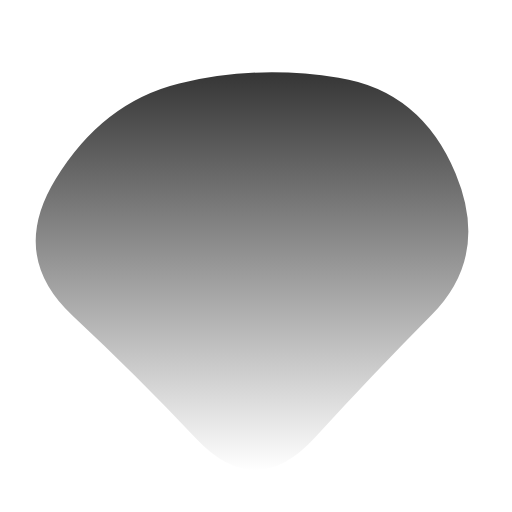
t = 0.00 s
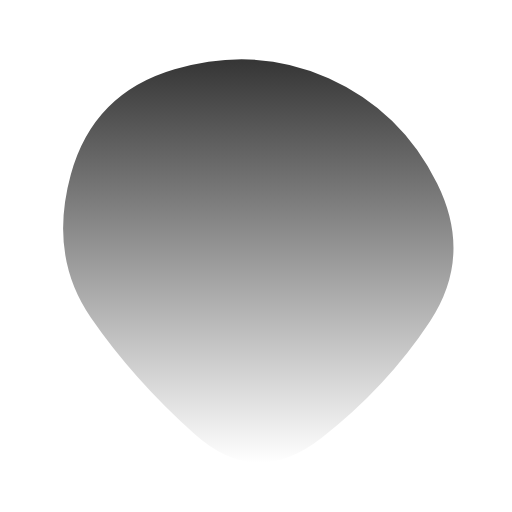
t = 1.49 s
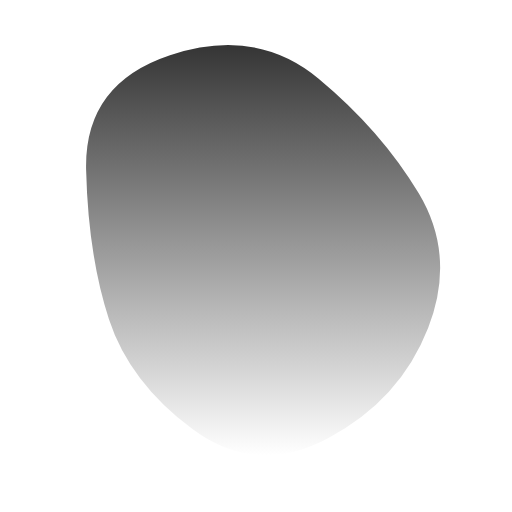
t = 2.98 s
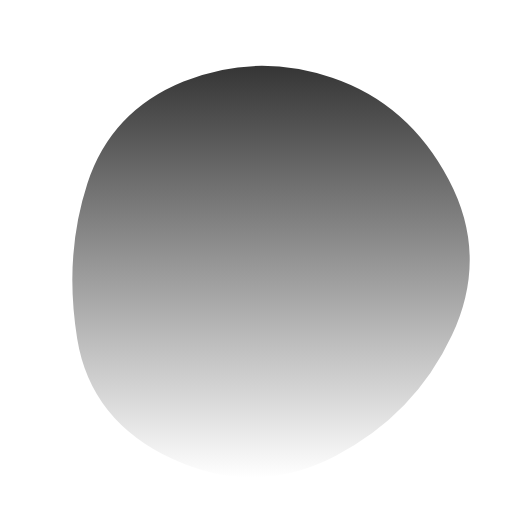
t = 5.21 s
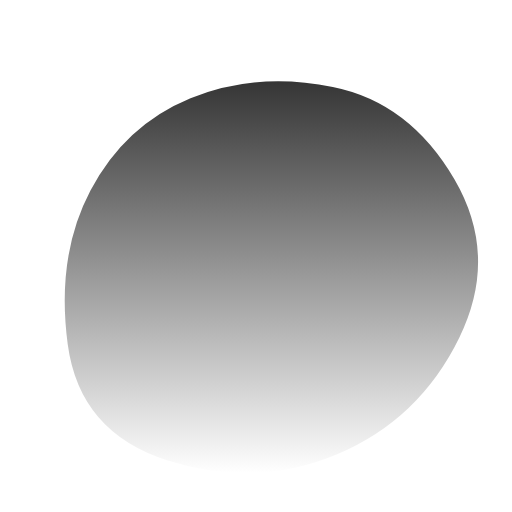
t = 6.69 s
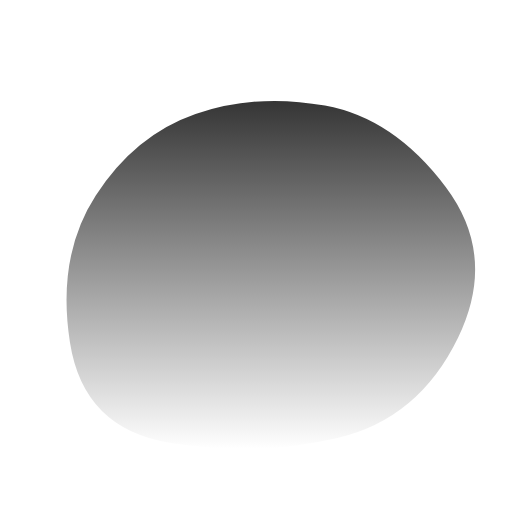
t = 8.18 s

The animated SVG that drew these frames (rendered in a browser with its animation timeline set to each time). Animation: 1 SMIL element (animate=1); frames cover the first 8.18 s, repeats indefinitely.

<svg version="1.1" xmlns="http://www.w3.org/2000/svg" viewBox="0 0 500 500" width="100%" id="blobSvg" style="opacity: 1;" filter="blur(0px)" transform="rotate(0)">
                        <defs>
                        <linearGradient id="gradient" x1="0%" y1="0%" x2="0%" y2="100%">
                            <stop offset="0%" style="stop-color: rgb(53, 53, 53);"></stop>
                            <stop offset="100%" style="stop-color: rgb(255, 255, 255);"></stop>
                        </linearGradient>
                        </defs>
                        
                    <path id="blob" fill="url(#gradient)" style="opacity: 1;"><animate attributeName="d" dur="11.9s" repeatCount="indefinite" values="M421.63508,307.39005Q364.7801,364.7801,307.39005,427.43403Q250,490.08796,191.6822,428.36178Q133.3644,366.6356,70.9089,308.3178Q8.4534,250,54.21728,174.99058Q99.98115,99.98115,174.99058,81.49686Q250,63.01257,330.66021,75.84607Q411.32042,88.67958,444.90524,169.33979Q478.49006,250,421.63508,307.39005Z;M418.08664,320.33435Q390.6687,390.6687,320.33435,427.91946Q250,465.17023,188.27506,419.31005Q126.55013,373.44987,106.38448,311.72494Q86.21883,250,84.09726,165.98785Q81.9757,81.9757,165.98785,53.98938Q250,26.00305,311.1687,76.83282Q372.3374,127.6626,408.92099,188.8313Q445.50458,250,418.08664,320.33435Z;M449.05134,329.9003Q409.80059,409.80059,329.9003,451.15995Q250,492.5193,162.89881,458.36084Q75.79762,424.20238,65.04837,337.10119Q54.29911,250,85.74629,183.59673Q117.19347,117.19347,183.59673,88.1905Q250,59.18753,328.8549,75.73886Q407.7098,92.2902,448.00594,171.1451Q488.30208,250,449.05134,329.9003Z;M446.86448,329.36764Q408.73529,408.73529,329.36764,419.76576Q250,430.79624,166.60504,423.79308Q83.21008,416.78992,69.36975,333.39496Q55.52942,250,96.13341,193.3687Q136.7374,136.7374,193.3687,119.10083Q250,101.46426,313.50105,112.23108Q377.00211,122.99789,430.99789,186.49895Q484.99368,250,446.86448,329.36764Z;M421.63508,307.39005Q364.7801,364.7801,307.39005,427.43403Q250,490.08796,191.6822,428.36178Q133.3644,366.6356,70.9089,308.3178Q8.4534,250,54.21728,174.99058Q99.98115,99.98115,174.99058,81.49686Q250,63.01257,330.66021,75.84607Q411.32042,88.67958,444.90524,169.33979Q478.49006,250,421.63508,307.39005Z"></animate></path></svg>